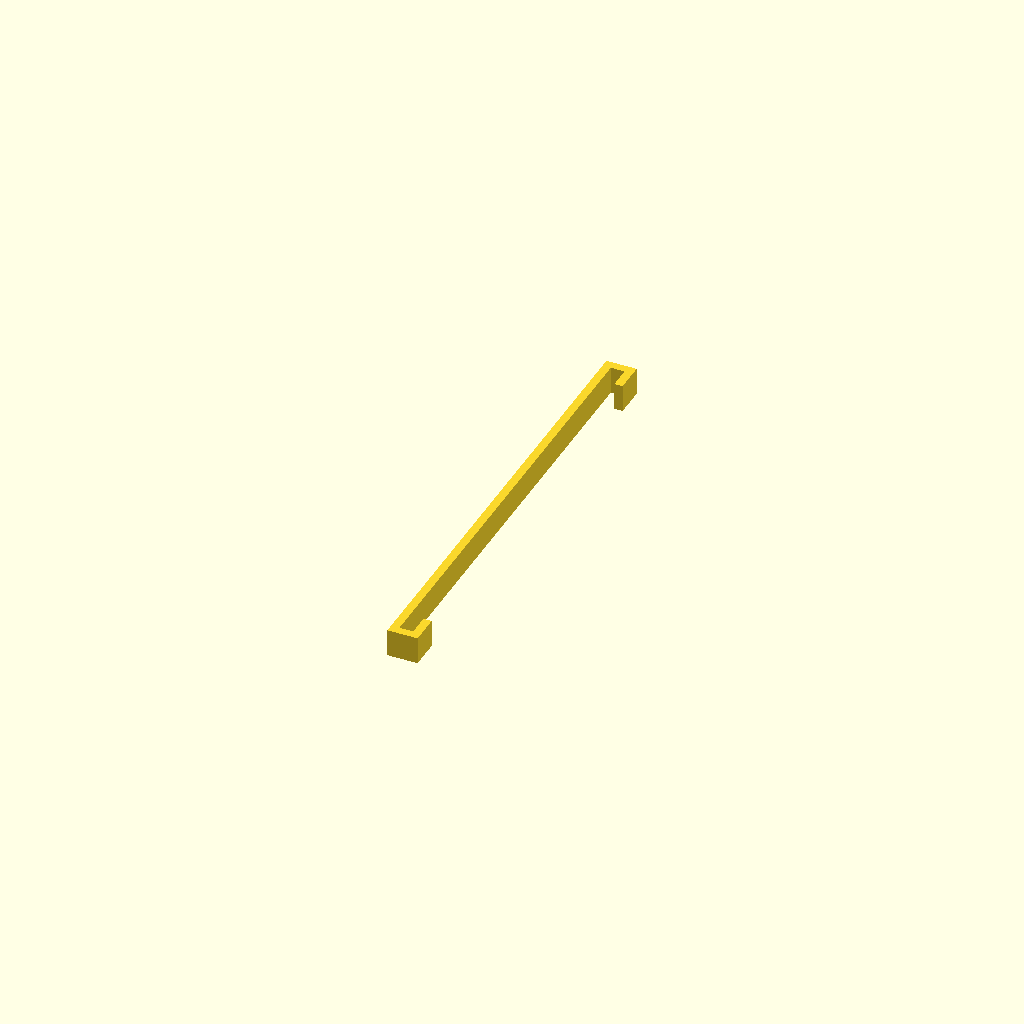
Cell 1: the model at its default parameters.
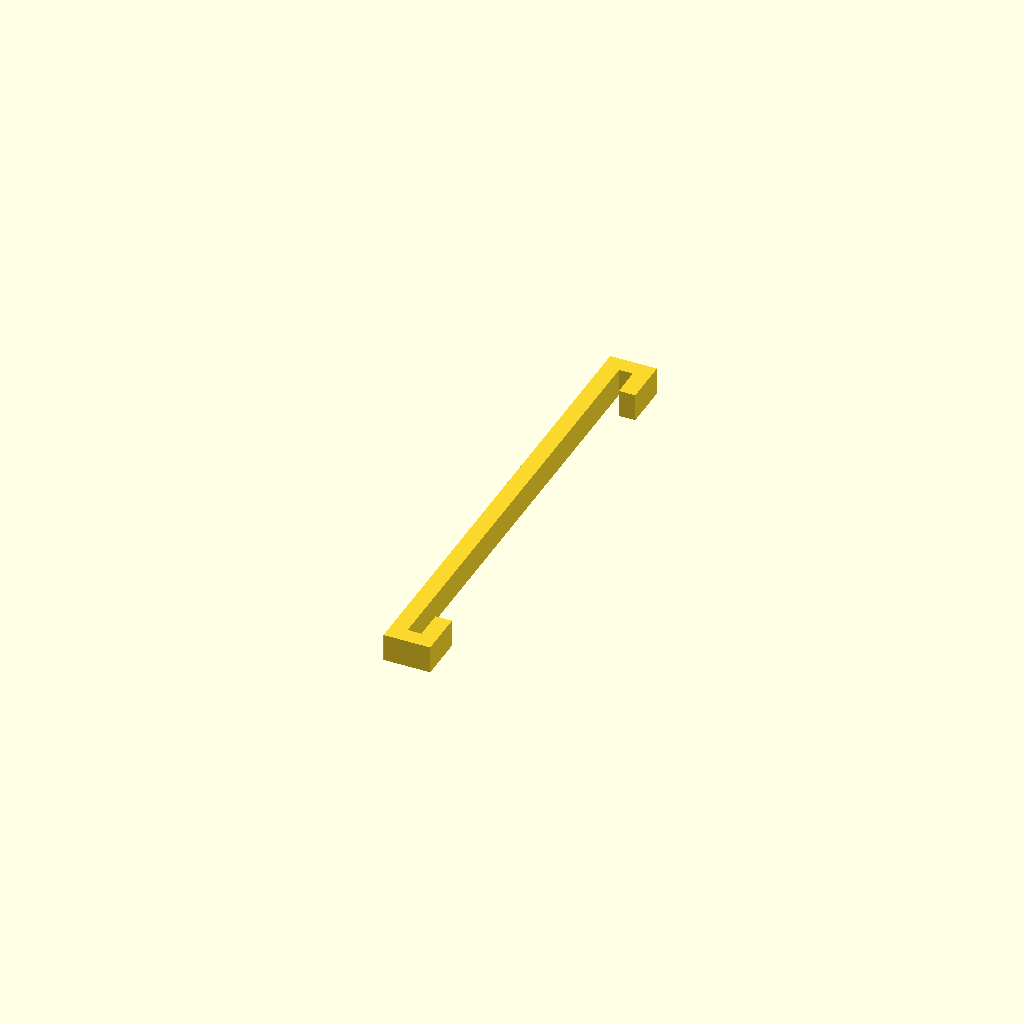
Cell 2 — Material_thickness set to 6, the other parameters unchanged.
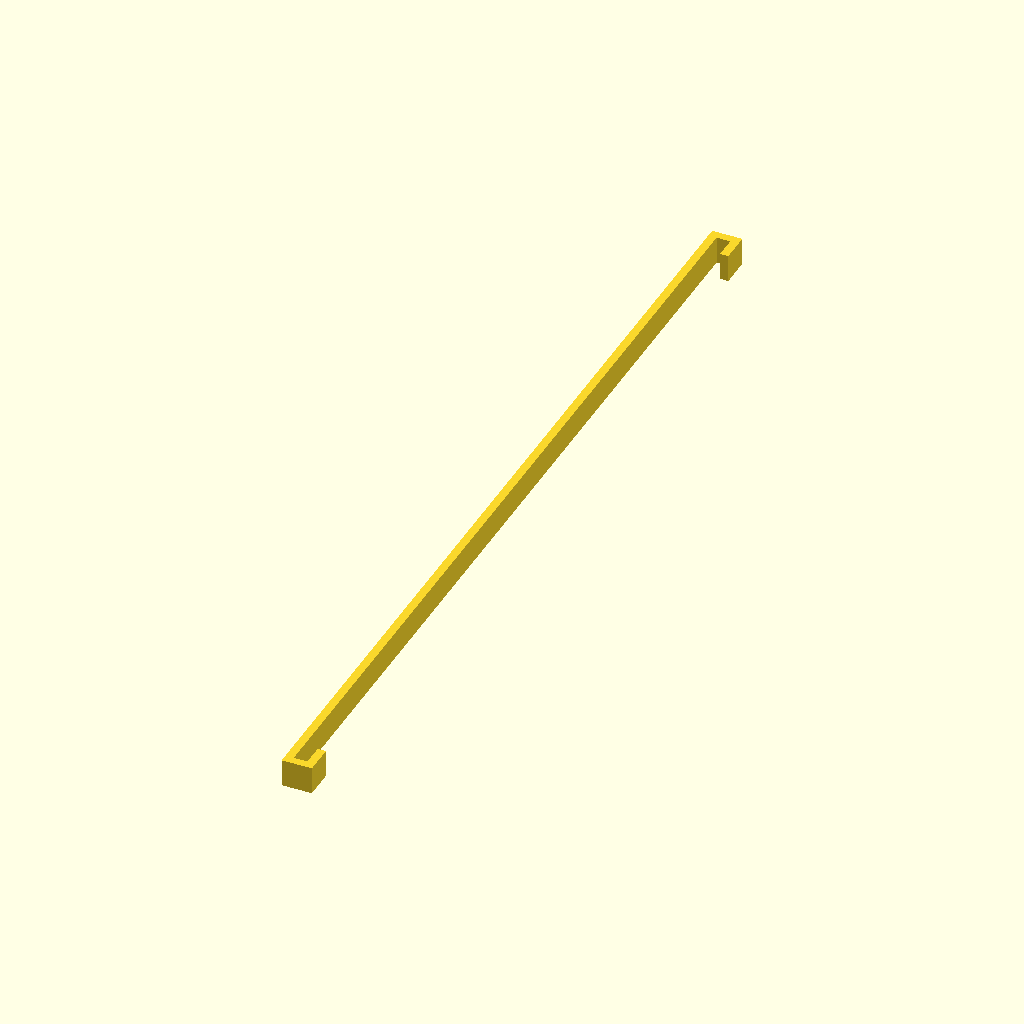
Cell 3: the same model with width_of_the_planter = 330.
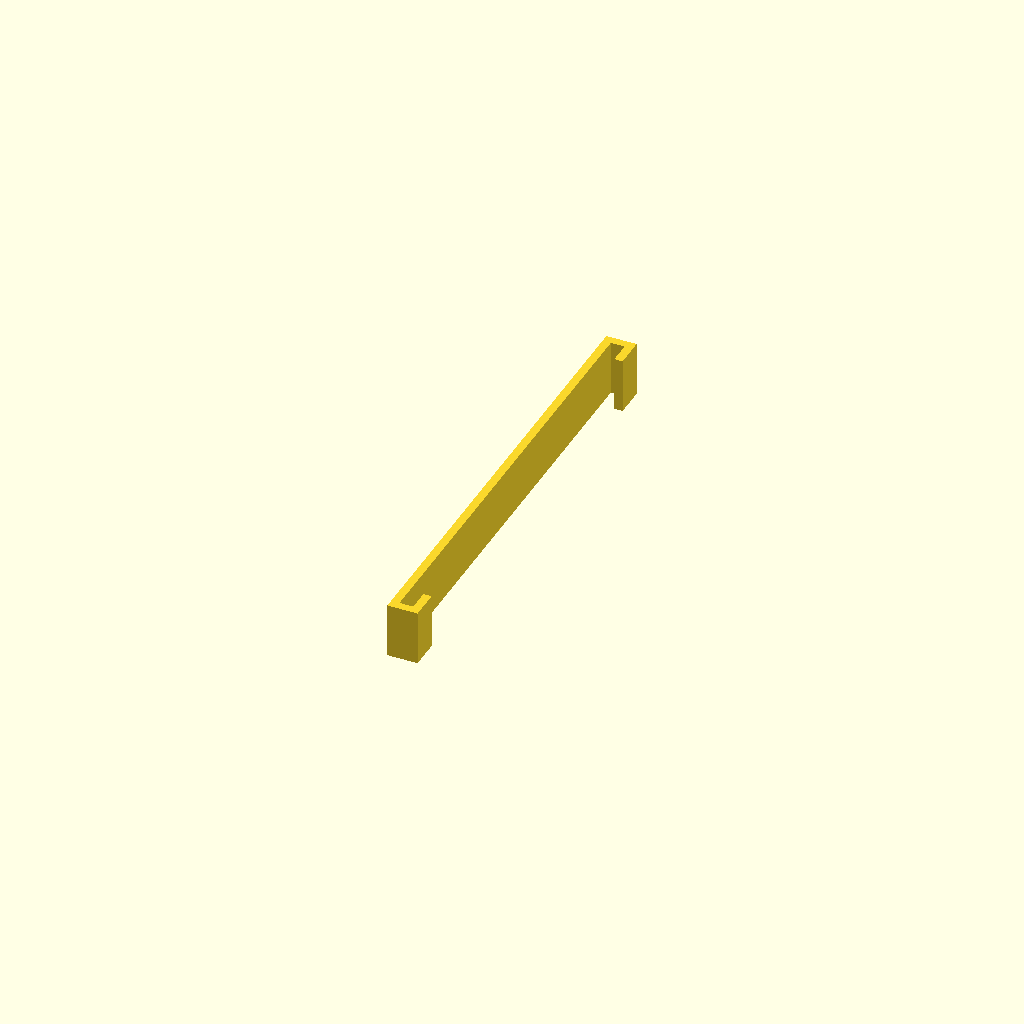
Cell 4 — width_of_the_whole_clamb set to 20, the other parameters unchanged.
All cells are drawn from one camera (rotation 55°, 0°, 25°, orthographic, colour scheme Cornfield), so only the parameter changes between them.
The OpenSCAD source (inputs/thingiverse/files/thing-2873943/files/Planter-stabilzer.scad):
// thickness of the material in mm
Material_thickness = 3;
//width of your planter in mm when it is compressed
width_of_the_planter = 165;
// height of the rim in mm
height_of_the_rim = 5;
// length of the holder in mm (if you don't want that, set to 0)
length_of_the_holder = 5;
// width of the clamb in mm
width_of_the_whole_clamb = 10;
linear_extrude( height=width_of_the_whole_clamb, twist=0, scale=[1, 1], center=false){
  union(){
    mirror([0,1,0]){
      union(){
        square([Material_thickness, (width_of_the_planter / 2)], center=false);
        translate([0, (width_of_the_planter / 2), 0]){
          square([(height_of_the_rim + Material_thickness * 2), Material_thickness], center=false);
        }
        translate([(height_of_the_rim + Material_thickness), (width_of_the_planter / 2 - (length_of_the_holder + Material_thickness)), 0]){
          square([Material_thickness, (length_of_the_holder + Material_thickness)], center=false);
        }
      }
    }
    union(){
      square([Material_thickness, (width_of_the_planter / 2)], center=false);
      translate([0, (width_of_the_planter / 2), 0]){
        square([(height_of_the_rim + Material_thickness * 2), Material_thickness], center=false);
      }
      translate([(height_of_the_rim + Material_thickness), (width_of_the_planter / 2 - (length_of_the_holder + Material_thickness)), 0]){
        square([Material_thickness, (length_of_the_holder + Material_thickness)], center=false);
      }
    }
  }
}
Customizer parameters (derived from the source; name, type, default, range or options):
Material_thickness: number, default 3
width_of_the_planter: number, default 165
height_of_the_rim: number, default 5
length_of_the_holder: number, default 5
width_of_the_whole_clamb: number, default 10
